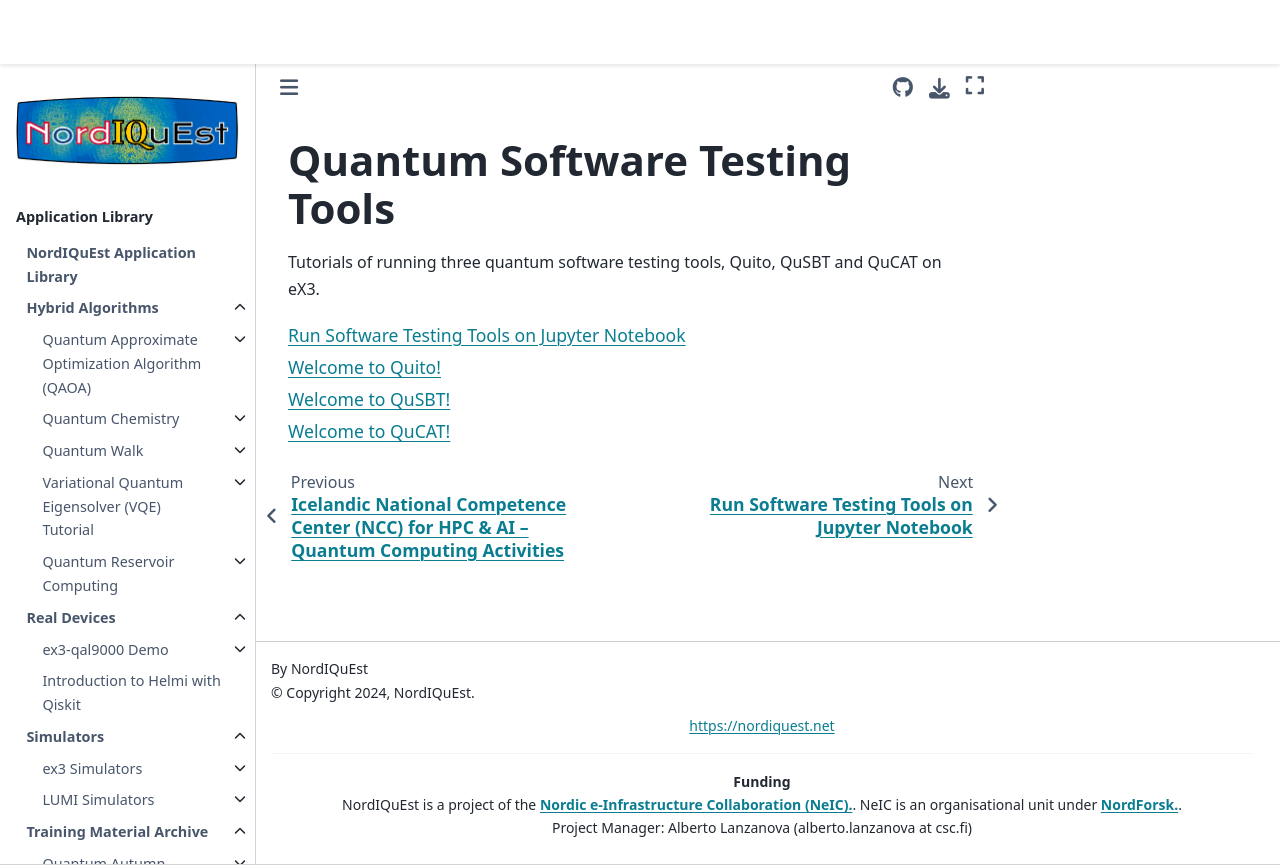

repository: NordIQuEst/application-library · page: testing-tools/index.html · generator: sphinx

**Quantum Software Testing Tools**
==================================

Tutorials of running three quantum software testing tools, Quito, QuSBT and QuCAT on eX3.

.. toctree::
   :maxdepth: 1

   README.md
   tutorial_quito.ipynb
   tutorial_qusbt.ipynb
   tutorial_qucat.ipynb
